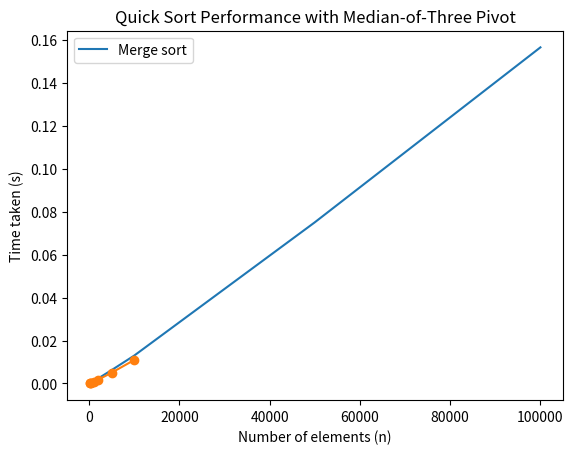

This figure's Python source:
# -*- coding: utf-8 -*-
"""Experiment : 3 - (Algorithm_Design_Techniques).ipynb

Automatically generated by Colab.

Original file is located at
    https://colab.research.google.com/<link-removed>
"""

import time
def findMinMax(arr, low, high):
    if low == high:
        return arr[low], arr[low]
    if low + 1 == high:
        return (min(arr[low], arr[high]), max(arr[low], arr[high]))
    mid = (low + high) // 2
    min1, max1 = findMinMax(arr, low, mid)
    min2, max2 = findMinMax(arr, mid + 1, high)
    return (min(min1, min2), max(max1, max2))
def findMaxMin(arr):
    n = len(arr)
    return findMinMax(arr, 0, n - 1)
def time_taken(arr):
    print("Time of my program:")
    s = time.time()
    min_val, max_val = findMaxMin(arr)
    return time.time() - s
arr = [3, 5, 2, 1, 4, 6, 8, 9, 10, 7]
print("Minimum: ", findMaxMin(arr)[0])
print("Maximum: ", findMaxMin(arr)[1])
print("Time taken: ", time_taken(arr))

import random
import time
import matplotlib.pyplot as plt
def merge_sort(arr):
    if len(arr) > 1:
        mid = len(arr) // 2
        L = arr[:mid]
        R = arr[mid:]

        merge_sort(L)
        merge_sort(R)
        i = j = k = 0
        while i < len(L) and j < len(R):
            if L[i] < R[j]:
                arr[k] = L[i]
                i += 1
            else:
                arr[k] = R[j]
                j += 1
            k += 1
        while i < len(L):
            arr[k] = L[i]
            i += 1
            k += 1
        while j < len(R):
            arr[k] = R[j]
            j += 1
            k += 1
    return arr
def time_taken(arr):
    start_time = time.time()
    merge_sort(arr)
    return time.time() - start_time
def plot_graph(n_values, merge_sort_times):
    plt.plot(n_values, merge_sort_times, label="Merge sort")
    plt.xlabel("Number of elements in the list (n)")
    plt.ylabel("Time taken (in seconds)")
    plt.title("Merge sort")
    plt.legend()
    plt.show()
if __name__ == '__main__':
    n_values = [100, 1000, 5000, 10000, 50000, 100000]
    merge_sort_times = [time_taken([random.randint(0, 100) for i in range(n)]) for n in n_values]
    print(n_values)
    print(merge_sort_times)
    plot_graph(n_values, merge_sort_times)

import time
import matplotlib.pyplot as plt
def quick_sort(arr, start, end):
    if start < end:
        pivot = partition(arr, start, end)
        quick_sort(arr, start, pivot - 1)
        quick_sort(arr, pivot + 1, end)
def median_of_three(arr, start, end):
    mid = (start + end) // 2
    a, b, c = arr[start], arr[mid], arr[end]
    if a > b:
        if b > c:
            return mid
        elif a > c:
            return end
        else:
            return start
    else:
        if a > c:
            return start
        elif b > c:
            return end
        else:
            return mid
def partition(arr, start, end):
    pivot_index = median_of_three(arr, start, end)
    arr[pivot_index], arr[end] = arr[end], arr[pivot_index]
    pivot = arr[end]
    i = start - 1
    for j in range(start, end):
        if arr[j] <= pivot:
            i += 1
            arr[i], arr[j] = arr[j], arr[i]
    arr[i + 1], arr[end] = arr[end], arr[i + 1]
    return i + 1
def time_quick_sort(n):
    arr = [i for i in range(n, 0, -1)]
    start_time = time.time()
    quick_sort(arr, 0, n - 1)
    return time.time() - start_time
n_values = [100, 200, 500, 1000, 2000, 5000, 10000]
times = []
for n in n_values:
    times.append(time_quick_sort(n))
print(n_values)
print(times)
plt.plot(n_values, times, marker='o')
plt.xlabel("Number of elements (n)")
plt.ylabel("Time taken (s)")
plt.title("Quick Sort Performance with Median-of-Three Pivot")
plt.show()